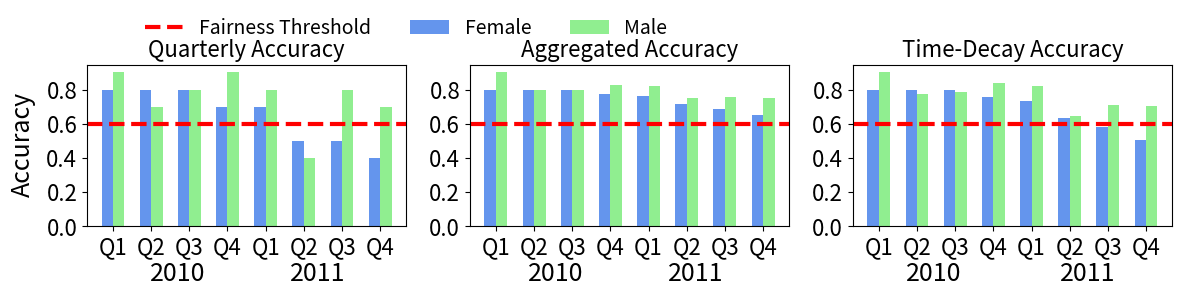

Recreate this plot in Python.
import matplotlib.pyplot as plt
import pandas as pd

# Recreate the data
data = {
    "Quarter": ["Q1", "Q2", "Q3", "Q4",
                "Q1", "Q2", "Q3", "Q4"],
    "Female Correct": [8, 8, 8, 7, 7, 5, 5, 4],
    "Female Incorrect": [2, 2, 2, 3, 3, 5, 5, 6],
    "Male Correct": [9, 7, 8, 9, 8, 4, 8, 7],
    "Male Incorrect": [1, 3, 2, 1, 2, 6, 2, 3]
}

# Create DataFrame
df = pd.DataFrame(data)

# Compute quarterly accuracy
df["Female Quarterly Accuracy"] = df["Female Correct"] / (df["Female Correct"] + df["Female Incorrect"])
df["Male Quarterly Accuracy"] = df["Male Correct"] / (df["Male Correct"] + df["Male Incorrect"])

# Compute aggregated accuracy
df["Female Correct Cumulative"] = df["Female Correct"].cumsum()
df["Female Incorrect Cumulative"] = df["Female Incorrect"].cumsum()
df["Male Correct Cumulative"] = df["Male Correct"].cumsum()
df["Male Incorrect Cumulative"] = df["Male Incorrect"].cumsum()

df["Female Aggregated Accuracy"] = df["Female Correct Cumulative"] / (
    df["Female Correct Cumulative"] + df["Female Incorrect Cumulative"]
)
df["Male Aggregated Accuracy"] = df["Male Correct Cumulative"] / (
    df["Male Correct Cumulative"] + df["Male Incorrect Cumulative"]
)

# Compute exponential time-decay accuracy
alpha = 0.6
female_td_accuracy = []
male_td_accuracy = []

for i in range(len(df)):
    weights = [alpha ** (i - j) for j in range(i + 1)]
    f_correct = df.loc[:i, "Female Correct"].values
    f_incorrect = df.loc[:i, "Female Incorrect"].values
    m_correct = df.loc[:i, "Male Correct"].values
    m_incorrect = df.loc[:i, "Male Incorrect"].values

    f_td_correct = sum(f_correct[j] * weights[j] for j in range(len(weights)))
    f_td_total = sum((f_correct[j] + f_incorrect[j]) * weights[j] for j in range(len(weights)))
    m_td_correct = sum(m_correct[j] * weights[j] for j in range(len(weights)))
    m_td_total = sum((m_correct[j] + m_incorrect[j]) * weights[j] for j in range(len(weights)))

    female_td_accuracy.append(f_td_correct / f_td_total)
    male_td_accuracy.append(m_td_correct / m_td_total)

df["Female Time-Decay Accuracy"] = female_td_accuracy
df["Male Time-Decay Accuracy"] = male_td_accuracy

# Plot all three subplots
fig, axes = plt.subplots(1, 3, figsize=(14, 2.1), sharey=True)
bar_width = 0.3
x = range(len(df))

# Common settings
quarters = df['Quarter']
fairness_threshold = 0.60
colors = {'Female': 'cornflowerblue', 'Male': 'lightgreen'}

# Quarterly Accuracy
axes[0].bar([p - bar_width/2 for p in x], df['Female Quarterly Accuracy'], width=bar_width, label='Female', color=colors['Female'])
axes[0].bar([p + bar_width/2 for p in x], df['Male Quarterly Accuracy'], width=bar_width, label='Male', color=colors['Male'])
axes[0].axhline(y=fairness_threshold, color='red', linestyle='--', linewidth=3)
axes[0].set_title('Quarterly Accuracy', fontsize=16)
axes[0].set_xticks(x)
axes[0].set_xticklabels(quarters, rotation=0, fontsize=16)
axes[0].tick_params(labelsize=16)
# axes[0].set_yticklabels([0, 0.5, 0.6, 0.7, 0.8, 0.9], fontsize=16)
axes[0].set_yticks([0, 0.2, 0.4,  0.6, 0.8, 1.0])

# Aggregated Accuracy
axes[1].bar([p - bar_width/2 for p in x], df['Female Aggregated Accuracy'], width=bar_width, color=colors['Female'])
axes[1].bar([p + bar_width/2 for p in x], df['Male Aggregated Accuracy'], width=bar_width, color=colors['Male'])
axes[1].axhline(y=fairness_threshold, color='red', linestyle='--', linewidth=3)
axes[1].set_title('Aggregated Accuracy', fontsize=16)
axes[1].set_xticks(x)
axes[1].set_xticklabels(quarters, rotation=0, fontsize=16)
axes[1].tick_params(labelsize=16)
# axes[1].set_yticklabels([0, 0.5, 0.6, 0.7, 0.8, 0.9], fontsize=16)
axes[1].set_yticks([0, 0.2, 0.4,  0.6, 0.8, 1.0])

# Time-Decay Accuracy
axes[2].bar([p - bar_width/2 for p in x], df['Female Time-Decay Accuracy'], width=bar_width, color=colors['Female'])
axes[2].bar([p + bar_width/2 for p in x], df['Male Time-Decay Accuracy'], width=bar_width, color=colors['Male'])
axes[2].axhline(y=fairness_threshold, color='red', linestyle='--', linewidth=3)
axes[2].set_title('Time-Decay Accuracy', fontsize=16)
axes[2].set_xticks(x)
axes[2].set_xticklabels(quarters, rotation=0, fontsize=16)
axes[2].tick_params(labelsize=16)
# axes[2].set_yticklabels([0, 0.5, 0.6, 0.7, 0.8, 0.9], fontsize=16)
for ax in axes:
    ax.tick_params(labelleft=True)  # force y-axis tick labels to show
    ax.set_yticks([0, 0.2, 0.4, 0.6, 0.8])  # optional: set consistent ticks


plt.subplots_adjust(wspace=0.2)

# Shared y-label
fig.text(0.07, 0.5, 'Accuracy', va='center', rotation='vertical', fontsize=18)

fig.text(0.17, -0.15, '2010', rotation='horizontal', fontsize=18)
fig.text(0.27, -0.15, '2011', rotation='horizontal', fontsize=18)


fig.text(0.44, -0.15, '2010', rotation='horizontal', fontsize=18)
fig.text(0.54, -0.15, '2011', rotation='horizontal', fontsize=18)


fig.text(0.71, -0.15, '2010', rotation='horizontal', fontsize=18)
fig.text(0.82, -0.15, '2011', rotation='horizontal', fontsize=18)




# Shared legend
# fig.legend(['Female', 'Male', 'Fairness Threshold'], loc='upper center',
#            bbox_to_anchor=(0.5, 1.2), ncol=3, fontsize=16, frameon=False)

axes[0].legend(['Fairness Threshold', 'Female', 'Male'],
               loc='upper center',
               bbox_to_anchor=(1, 1.4),
               ncol=3,
               fontsize=14,
               frameon=False)

plt.savefig("hiring_example_all_views.png", bbox_inches='tight')
plt.show()
